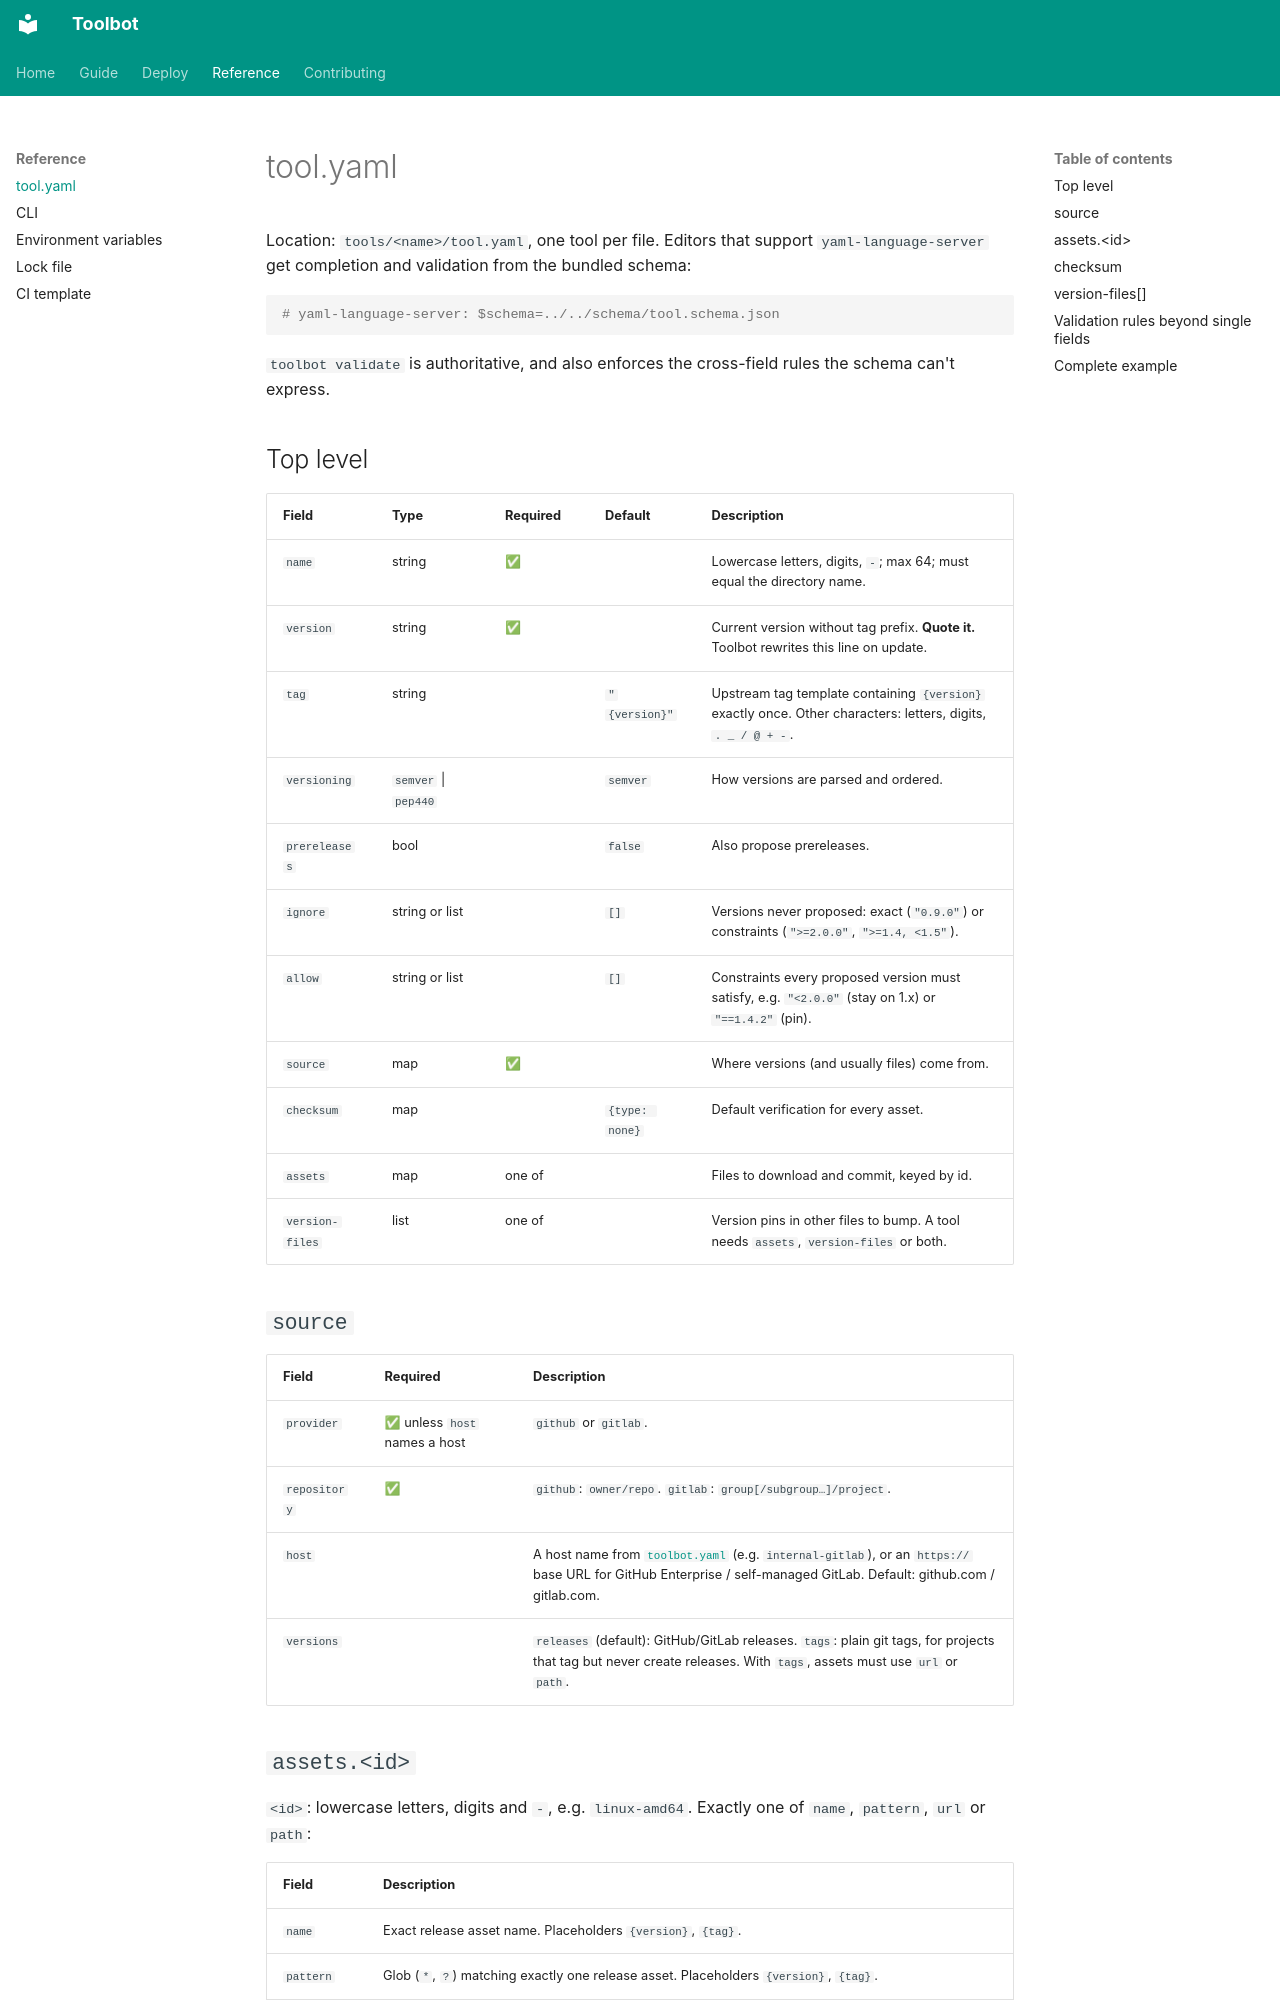

repository: CharlieWoo01/toolbot · page: reference/tool-yaml/index.html · generator: mkdocs

# tool.yaml

Location: `tools/<name>/tool.yaml`, one tool per file. Editors that support `yaml-language-server` get completion and validation from the bundled schema:

```yaml
# yaml-language-server: $schema=../../schema/tool.schema.json
```

`toolbot validate` is authoritative, and also enforces the cross-field rules the schema can't express.

## Top level

| Field | Type | Required | Default | Description |
| --- | --- | --- | --- | --- |
| `name` | string | ✅ | | Lowercase letters, digits, `-`; max 64; must equal the directory name. |
| `version` | string | ✅ | | Current version without tag prefix. **Quote it.** Toolbot rewrites this line on update. |
| `tag` | string | | `"{version}"` | Upstream tag template containing `{version}` exactly once. Other characters: letters, digits, `. _ / @ + -`. |
| `versioning` | `semver` \| `pep440` | | `semver` | How versions are parsed and ordered. |
| `prereleases` | bool | | `false` | Also propose prereleases. |
| `ignore` | string or list | | `[]` | Versions never proposed: exact (`"0.9.0"`) or constraints (`">=2.0.0"`, `">=1.4, <1.5"`). |
| `allow` | string or list | | `[]` | Constraints every proposed version must satisfy, e.g. `"<2.0.0"` (stay on 1.x) or `"==1.4.2"` (pin). |
| `source` | map | ✅ | | Where versions (and usually files) come from. |
| `checksum` | map | | `{type: none}` | Default verification for every asset. |
| `assets` | map | one of | | Files to download and commit, keyed by id. |
| `version-files` | list | one of | | Version pins in other files to bump. A tool needs `assets`, `version-files` or both. |

## `source`

| Field | Required | Description |
| --- | --- | --- |
| `provider` | ✅ unless `host` names a host | `github` or `gitlab`. |
| `repository` | ✅ | `github`: `owner/repo`. `gitlab`: `group[/subgroup…]/project`. |
| `host` | | A host name from [`toolbot.yaml`](../guide/hosts.md) (e.g. `internal-gitlab`), or an `https://` base URL for GitHub Enterprise / self-managed GitLab. Default: github.com / gitlab.com. |
| `versions` | | `releases` (default): GitHub/GitLab releases. `tags`: plain git tags, for projects that tag but never create releases. With `tags`, assets must use `url` or `path`. |
